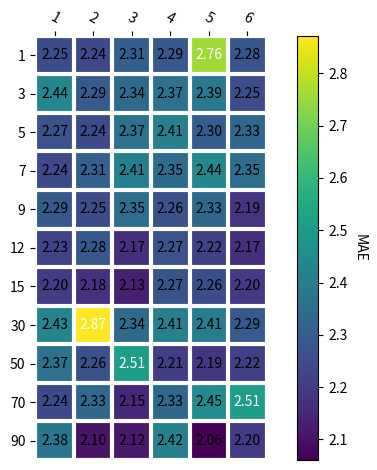
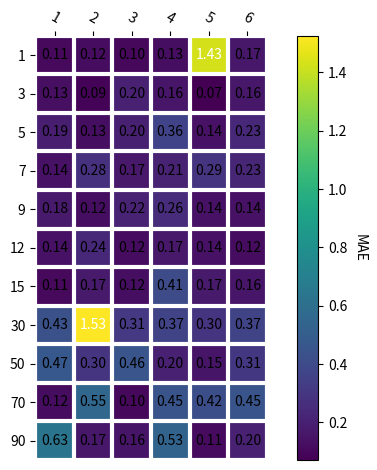

Generate these figures, in order, with matplotlib:
import numpy as np
import matplotlib
import matplotlib.pyplot as plt
def heatmap(data, row_labels, col_labels, ax=None,
            cbar_kw={}, cbarlabel="", **kwargs):
    """
    Create a heatmap from a numpy array and two lists of labels.

    Parameters
    ----------
    data
        A 2D numpy array of shape (N, M).
    row_labels
        A list or array of length N with the labels for the rows.
    col_labels
        A list or array of length M with the labels for the columns.
    ax
        A `matplotlib.axes.Axes` instance to which the heatmap is plotted.  If
        not provided, use current axes or create a new one.  Optional.
    cbar_kw
        A dictionary with arguments to `matplotlib.Figure.colorbar`.  Optional.
    cbarlabel
        The label for the colorbar.  Optional.
    **kwargs
        All other arguments are forwarded to `imshow`.
    """

    if not ax:
        ax = plt.gca()

    # Plot the heatmap
    im = ax.imshow(data, **kwargs)

    # Create colorbar
    cbar = ax.figure.colorbar(im, ax=ax, **cbar_kw)
    cbar.ax.set_ylabel(cbarlabel, rotation=-90, va="bottom")

    # We want to show all ticks...
    ax.set_xticks(np.arange(data.shape[1]))
    ax.set_yticks(np.arange(data.shape[0]))
    # ... and label them with the respective list entries.
    ax.set_xticklabels(col_labels)
    ax.set_yticklabels(row_labels)

    # Let the horizontal axes labeling appear on top.
    ax.tick_params(top=True, bottom=False,
                   labeltop=True, labelbottom=False)

    # Rotate the tick labels and set their alignment.
    plt.setp(ax.get_xticklabels(), rotation=-30, ha="right",
             rotation_mode="anchor")

    # Turn spines off and create white grid.
    for edge, spine in ax.spines.items():
        spine.set_visible(False)

    ax.set_xticks(np.arange(data.shape[1]+1)-.5, minor=True)
    ax.set_yticks(np.arange(data.shape[0]+1)-.5, minor=True)
    ax.grid(which="minor", color="w", linestyle='-', linewidth=3)
    ax.tick_params(which="minor", bottom=False, left=False)

    return im, cbar


def annotate_heatmap(im, data=None, valfmt="{x:.2f}",
                     textcolors=["black", "white"],
                     threshold=None, **textkw):
    """
    A function to annotate a heatmap.

    Parameters
    ----------
    im
        The AxesImage to be labeled.
    data
        Data used to annotate.  If None, the image's data is used.  Optional.
    valfmt
        The format of the annotations inside the heatmap.  This should either
        use the string format method, e.g. "$ {x:.2f}", or be a
        `matplotlib.ticker.Formatter`.  Optional.
    textcolors
        A list or array of two color specifications.  The first is used for
        values below a threshold, the second for those above.  Optional.
    threshold
        Value in data units according to which the colors from textcolors are
        applied.  If None (the default) uses the middle of the colormap as
        separation.  Optional.
    **kwargs
        All other arguments are forwarded to each call to `text` used to create
        the text labels.
    """

    if not isinstance(data, (list, np.ndarray)):
        data = im.get_array()

    # Normalize the threshold to the images color range.
    if threshold is not None:
        threshold = im.norm(threshold)
    else:
        threshold = im.norm(data.max())/2.

    # Set default alignment to center, but allow it to be
    # overwritten by textkw.
    kw = dict(horizontalalignment="center",
              verticalalignment="center")
    kw.update(textkw)

    # Get the formatter in case a string is supplied
    if isinstance(valfmt, str):
        valfmt = matplotlib.ticker.StrMethodFormatter(valfmt)

    # Loop over the data and create a `Text` for each "pixel".
    # Change the text's color depending on the data.
    texts = []
    for i in range(data.shape[0]):
        for j in range(data.shape[1]):
            kw.update(color=textcolors[int(im.norm(data[i, j]) > threshold)])
            text = im.axes.text(j, i, valfmt(data[i, j], None), **kw)
            texts.append(text)

    return texts

#%% data
tune_interval = [str(i) for i in [1, 3, 5, 7, 9, 12, 15, 30, 50, 70, 90]]
days_ahead = [str(i) for i in [1, 2, 3, 4, 5, 6]]

values_std = np.array([[0.10972828841753808, 0.11955974199302817, 0.1033433914005889, 0.1257784572063325, 1.4311515658771026, 0.16631427069182236],
[0.12839376088697127, 0.08546892807380008, 0.20234003591336505, 0.15850521578736113, 0.07071933436170001, 0.16423316152292636],
[0.19025653549239643, 0.1256787048907967, 0.19861629328099034, 0.36326763667190387, 0.1393450009564475, 0.23199345669300908],
[0.14265870237376807, 0.27936301356893983, 0.172957059152152, 0.20771976065365444, 0.2878619561620632, 0.22634088709143896],
[0.17666181551868437, 0.12490521303252194, 0.21647361641480242, 0.25780971137489306, 0.14145294601996705, 0.1420257081977692],
[0.14295489704503966, 0.23573848986693802, 0.11848004466791884, 0.16972271058376018, 0.1432971747487284, 0.11686788975718598],
[0.10850154298238451, 0.17354757568985948, 0.12282003571065124, 0.4069926814559684, 0.1733497298193048, 0.1590697494748153],
[0.4331653045430054, 1.5261131050375871, 0.3116020203363053, 0.3683778032711561, 0.29609907163535654, 0.36918683295215354],
[0.4709062245118008, 0.2974264972400333, 0.456191011358816, 0.2031068561478438, 0.15437190648124702, 0.3070642953793996],
[0.1206879540799, 0.5535870232032519, 0.09996481190774201, 0.4512635617651025, 0.4191596473150986, 0.4468928190502878],
[0.6326843927502103, 0.16591572642342514, 0.15563871590375988, 0.533354236191309, 0.11254320584475047, 0.20189360665920766]])


values_mean = np.array([[2.253748847242503, 2.2387695918949606, 2.3064647219201158, 2.2888077215338245, 2.755399124277756, 2.2769420080524925],
[2.4362403182817047, 2.290402980035707, 2.3413094830115586, 2.367544288223841, 2.3862714226503416, 2.2529311025775867],
[2.2691289883123247, 2.2432964444314436, 2.366317157787116, 2.4129089999087054, 2.3003832598236595, 2.3319690570660883],
[2.2395256771600414, 2.3098043433355944, 2.4105764614173255, 2.348255416813365, 2.4380786543543045, 2.349868645774667],
[2.289863577150958, 2.2459077171973467, 2.3525100635322707, 2.261652404457883, 2.3346296850963575, 2.185819283326695],
[2.2250061974272195, 2.284422700878588, 2.168619350922924, 2.2682225009754537, 2.2167480626509164, 2.1701171716301597],
[2.20481627785347, 2.1774061316451108, 2.1324715465449655, 2.272576740956317, 2.2557977748218248, 2.1995245804433203],
[2.4287972239897653, 2.87205646919317, 2.3381416751417605, 2.413955548822924, 2.405798335499734, 2.2914943511441295],
[2.367178689001793, 2.2611099646188157, 2.5130109103427407, 2.210155516931768, 2.191133093700303, 2.2152698773142587],
[2.238769503016757, 2.3335404330636633, 2.1524744370626983, 2.334816460907953, 2.453364849967275, 2.511234570178664],
[2.3775958465410842, 2.10460933058863, 2.116697864992661, 2.4152780204228175, 2.0606959554570365, 2.202244626663183]])

# values = np.array([[0.8, 2.4, 2.5, 3.9, 0.0, 4.0, 0.0],
#                    [2.4, 0.0, 4.0, 1.0, 2.7, 0.0, 0.0],
#                    [1.1, 2.4, 0.8, 4.3, 1.9, 4.4, 0.0],
#                    [0.6, 0.0, 0.3, 0.0, 3.1, 0.0, 0.0],
#                    [0.7, 1.7, 0.6, 2.6, 2.2, 6.2, 0.0],
#                    [1.3, 1.2, 0.0, 0.0, 0.0, 3.2, 5.1],
#                    [0.1, 2.0, 0.0, 1.4, 0.0, 1.9, 6.3]])
#%% execute plot
fig, ax = plt.subplots()
im, cbar = heatmap(values_mean, tune_interval, days_ahead, ax=ax, cbarlabel="MAE")
texts = annotate_heatmap(im, valfmt="{x:.2f}")

fig.tight_layout()
plt.show()

fig, ax = plt.subplots()
im, cbar = heatmap(values_std, tune_interval, days_ahead, ax=ax, cbarlabel="MAE")
texts = annotate_heatmap(im, valfmt="{x:.2f}")

fig.tight_layout()
plt.show()


#%%
# print(np.std([2.1159903396275683, 2.2200420655365805, 2.1376016128296365, 2.315600385101356, 2.3143218643482104, 2.459489349606145, 2.371458719452457, 2.2364648003402796, 2.1029989034249197, 2.2635204321578826]))
# print(np.std([2.331708301788412, 2.3779667201325156, 2.3663543774210463, 2.0810687581808303, 2.077609061175076, 2.3687743345708143, 2.1391966127036985, 2.2476537890140733, 2.104600223825318, 2.2927637401378234]))
# print(np.std([2.429696709731644, 2.1997029078614423, 2.1706639603534055, 2.350890098941073, 2.493470850396949, 2.208283593372432, 2.313565576194797, 2.203101270000772, 2.370695573952738, 2.324576678395908]))
# print(np.std([2.230807934419873, 2.220353840233231, 2.157520986931322, 2.335593012985961, 2.1593712205984383, 2.231759885793733, 2.2819732848072074, 2.4885195982466546, 2.5489883923004863, 2.233189059021339]))
# print(np.std([2.6043742070867606, 7.021457019856341, 2.308496162185123, 2.2313039557396572, 2.4350241334854617, 2.0845716175983027, 2.0254790151737336, 2.1622094365758504, 2.3850616629770998, 2.2960140320992206]))
# print(np.std([2.2833320363949343, 2.4177913653148946, 2.0593189619821475, 2.2215303824247856, 2.481016982127277, 2.190767685200029, 2.2231091602451, 2.0039669317789, 2.335215618407655, 2.5533709566491987]))
# print(np.std([2.3176450752092985, 2.5004907879709948, 2.363148408029047, 2.696556794877425, 2.37339920716167, 2.2897539832853817, 2.4047903847296164, 2.4999444859859437, 2.3132190956591367, 2.6034549599085364]))
# print(np.std([2.1734700970064162, 2.1593475771297648, 2.357921362588757, 2.2076995505734334, 2.348564192341761, 2.36805333703074, 2.222404208558335, 2.3870927547545358, 2.3754382214175402, 2.3040384989557894]))
# print(np.std([2.0949307778953754, 2.2501806471665833, 2.34312528228655, 2.4789154164734417, 2.3339877880747903, 2.353815585177853, 2.805070548287493, 2.078041601211764, 2.473245219596008, 2.201781963945728]))
# print(np.std([2.2081625727927414, 2.3539363145633643, 2.526102351852919, 2.124692567519575, 2.2934881215080236, 2.178877430816302, 2.5266726209654045, 2.399325366213835, 2.4321679416112065, 2.6320175943950415]))
# print(np.std([2.4100419391141585, 2.4626585873620073, 2.3110710582745306, 2.491074991974651, 2.3889123136270265, 2.4249768851725184, 2.3333705879382953, 2.366891535627725, 2.4301609434269213, 2.243555383985584]))
# print(np.std([2.080973348173725, 2.5138152464042625, 2.0659924772197473, 2.403365374317448, 2.238924939172767, 2.072993139092067, 2.1820034572735185, 2.121447096321184, 2.4404053934520755, 2.409390554349073]))
# print(np.std([2.219804700040415, 2.254964718267946, 2.204838940123495, 1.978901511882159, 2.2576047646498547, 2.478343721599195, 2.109753487622477, 2.1391243484357103, 2.6896218773342975, 2.358331813167697]))
# print(np.std([2.1540123214847022, 2.353744801263064, 2.3142462155845203, 2.2887498965115105, 2.1140192191917726, 2.4301737195367394, 2.196437951346411, 2.0675783663449554, 2.1060091199510063, 2.4079928330997498]))
# print(np.std([2.50356603328743, 2.3448964650817823, 2.173893515331787, 2.364530074023406, 2.598823800707994, 2.268094045156596, 2.0937755834050398, 2.7367908510933834, 2.129574027711812, 2.449227182071927]))
# print(np.std([2.35623674163187, 2.2979380550611275, 3.447635022066699, 2.346170309930057, 2.213165871084786, 2.5579139311219397, 2.373731620436071, 2.1585308122490754, 2.172296769255832, 2.2054708662495943]))
# print(np.std([2.5641040406525843, 2.4090336971351345, 2.116923692343754, 2.343241500079948, 2.4118669064321363, 2.09483371788717, 2.313129016193152, 2.1952338724493483, 2.2056277505752653, 2.3498384044881027]))
# print(np.std([2.3463281371014837, 2.296467669397193, 2.215472480989067, 2.290119916393309, 2.0332029795351305, 2.784867578506186, 2.737687325597844, 2.279830678596153, 2.113770200915908, 2.221943603628606]))
# print(np.std([2.3220949789470895, 2.264196794697922, 1.8855766670496268, 2.137018197890328, 2.467853231458619, 2.2874083589719376, 2.2797485693128574, 2.2327010989540446, 2.300717587133616, 2.2179412871843733]))
# print(np.std([2.112082869666939, 2.11003779893439, 2.484567635019602, 2.013630620028203, 2.0938253315365265, 2.3457701353090066, 2.1502577026142577, 2.8791083780209217, 2.722586266541297, 2.186176695684798]))
# print(np.std([2.42917659319793, 2.4202132200043223, 2.2578749752049294, 2.8560857726989393, 2.230630177259841, 2.5471645872639592, 2.3084916526533474, 2.4107220382142227, 2.324194262813763, 2.3212113348620034]))
# print(np.std([2.787166854477186, 2.2363266949162703, 2.069148782368911, 2.60876022241743, 2.3363271254460227, 2.40973688696607, 2.138499934015284, 2.192118525615228, 2.4163064822328013, 2.288162659678446]))
# print(np.std([2.5661295636016455, 2.295133214122967, 2.2209710691929128, 2.42386660255088, 2.2462243129634065, 3.239890359595023, 2.2562898881839804, 2.468058208200182, 2.2674475185679217, 2.396775806564129]))
# print(np.std([2.7504054283480097, 2.6171786679856734, 2.3955155534729706, 2.1950687122942165, 2.4289062466481353, 2.346290724223367, 2.5223469578202424, 2.0527679172548314, 2.083215026919874, 2.106991222779351]))
# print(np.std([2.4594325911333477, 2.3727744433267883, 2.611471395690826, 2.2020546542312553, 2.1330158815029017, 1.9888659154089856, 2.2415225764529354, 2.4648042611253316, 2.2631633324233413, 2.1615307202138636]))
# print(np.std([2.346193383226861, 2.449085447386315, 2.2879227135312274, 2.336400519144443, 2.215008425165312, 2.323933668975168, 2.247497503700518, 2.107351546842677, 2.1383166255208326, 2.007367338480111]))
# print(np.std([2.3195432433316485, 2.5440246517931047, 2.5857055960844457, 2.034040301573247, 2.3985264643733184, 2.3921399074693848, 2.6764958096929155, 2.387917953924854, 2.2174653087241802, 1.96924139835561]))
# print(np.std([2.2308626558502476, 2.1584091078626004, 2.0691478296417163, 2.3578452233110965, 2.9528096715154266, 2.1763340236670405, 2.2741813531467736, 2.348394446346096, 1.9979969973271425, 2.050542735910685]))
# print(np.std([2.309822075806833, 2.2581296383769267, 2.070351247531827, 2.4533322616180886, 2.3576420426884557, 2.3800913025170387, 2.1901069801133004, 2.5849567193236407, 2.26869294370505, 2.473171639282413]))
# print(np.std([2.4842966531134243, 2.1561297012188017, 2.1956063742644476, 2.2126025160149068, 1.9016616493815155, 2.155766104518943, 2.266720118868473, 2.2782887112968258, 2.0854999274421053, 2.1216210771475073]))
# print(np.std([2.4485083786901276, 2.2185136408490704, 2.120366889220332, 2.0537962097313787, 2.2707667805204044, 2.0747159568627156, 2.192815670555816, 2.4580721718936123, 2.3354097919583547, 2.0770964839903843]))
# print(np.std([2.0232970491451097, 2.085623941662574, 2.0992178561110735, 2.8010438406536164, 2.466191837343042, 2.0247582501647434, 2.24634919424165, 2.4661358490815646, 2.3862177123863004, 2.2453914779962054]))
# print(np.std([2.389267328375931, 2.1224579115437407, 2.1750610704259636, 2.1292768423841895, 1.9300059727102987, 2.134399299066599, 2.2762969210354203, 2.2502348526500335, 2.2100307862419304, 2.0691625247951366]))
# print(np.std([2.3913235635207206, 2.1480070866041547, 2.60732016910137, 2.25050117051352, 2.4914162702587794, 2.013321583478776, 2.214517762363229, 2.137468297390965, 2.2497971229949716, 2.178551983528052]))
# print(np.std([2.22991444314091, 2.076857405615679, 2.359066411364973, 2.3954802311676415, 2.046119255731568, 2.0125103929341215, 2.0742392044266174, 2.326288424774237, 2.262386626523635, 2.3846182308297768]))
# print(np.std([2.1812323587473226, 2.1971920500346775, 2.1675383886689326, 2.1637870062486875, 2.2148785498158827, 1.8522247239123715, 2.3226659895135198, 2.173132753643295, 2.266418958444008, 2.1621009372729025]))
# print(np.std([2.2382863740432177, 2.158050468757497, 2.1654095941160825, 2.1398389966637845, 2.299807136218597, 2.105004465568418, 2.097657981010737, 2.1656982267400644, 2.4815499648552426, 2.196859570561059]))
# print(np.std([2.273232626284836, 1.8334497188064671, 2.305104431951867, 2.071554954738218, 2.232974511328178, 2.11853630320803, 2.1670585785535286, 2.1614232380236356, 2.074576387553725, 2.5361505660026213]))
# print(np.std([2.0996616564054804, 2.0963155576431634, 2.0681183212813177, 1.9975190648962113, 2.0820217676893393, 2.306426597319826, 2.0427279579400937, 2.271345371383113, 2.355492092425498, 2.005087078465613]))
# print(np.std([2.0883000370277585, 2.00485073075386, 2.273043497354533, 2.0426238669118573, 2.2184613706297553, 3.4690790427290032, 2.1060307881071045, 2.2159868839309795, 2.1080605531150782, 2.1993306390032417]))
# print(np.std([2.249902040744852, 2.7183339271254896, 2.239427029651872, 2.1781099920428164, 2.320485318217443, 2.1280360573652373, 2.132072767870065, 2.299308259533993, 2.0500519668061346, 2.242250388860342]))
# print(np.std([2.5522860874296067, 2.2973456943120514, 1.9881189851063794, 2.138665299395096, 2.10625812000887, 2.393583010064149, 2.1214987095069904, 2.0896498291998427, 2.1851343710871123, 2.1227056983231063]))
# print(np.std([2.2784679755173887, 2.8463302652238416, 2.0272583706770564, 2.7206965979010436, 2.3911753513125844, 3.4685684348516927, 2.1193779035798377, 2.063417329779894, 2.2287488912375437, 2.1439311198167705]))
# print(np.std([2.317623738597049, 2.89126583745391, 7.385921512452194, 2.353695184598931, 2.398016589897848, 1.9435562835079376, 2.527608289682808, 2.1522991944908334, 2.1286170519877947, 2.6219610092623906]))
# print(np.std([2.7251447505469573, 2.239270510565025, 2.091867112830928, 2.2736311920360004, 3.035181561168754, 2.175259638554366, 2.248161459945847, 2.1000700935414676, 1.9701894239371, 2.5226410082911643]))
# print(np.std([3.3717456701738766, 2.3170109590553034, 2.1400430283597016, 2.5648855772444943, 2.1422097311731596, 2.0709821603013157, 2.5559562643529468, 2.1133125797734036, 2.3096454589043134, 2.5537640588907267]))
# print(np.std([2.42967858427027, 2.295424310899304, 2.3844195620140876, 2.3186046268202354, 2.9777639427259732, 2.8914692440778915, 2.0714656319663187, 2.0331784836194324, 2.205146325658865, 2.4508326429449596]))
# print(np.std([2.368300396081493, 2.0476444174982813, 3.312402078906081, 2.0434096979796945, 2.037607388989045, 2.153777149961823, 2.506355707365738, 2.123103147517298, 2.130227755581014, 2.1921157715608257]))
# print(np.std([2.171600329774506, 2.275746091591273, 2.3825693828940566, 2.1458604052638686, 2.0253665245582804, 2.9346310110564957, 2.2783586929432755, 2.070810539686111, 3.5223571611667657, 1.8644867510832932]))
# print(np.std([1.909639293269088, 2.207563318335922, 2.045796833372964, 2.078834698666441, 2.2456450718603445, 1.956031843264502, 2.5369449506837505, 2.122860209178194, 2.706643130048231, 2.801140297508721]))
# print(np.std([2.189638893037072, 2.401132291085383, 2.3401284301128027, 2.190892251260754, 3.4478717393881104, 3.013330963678108, 2.068447791749529, 3.0662362269908523, 2.2903004278619052, 2.122130088262891]))
# print(np.std([2.2208223462636822, 1.8914802922201008, 2.005695548330994, 2.206870208019351, 2.5332929931727866, 2.4878415280544313, 2.1301305928871987, 2.0808213470332984, 2.4406138819587184, 2.103986431377117]))
# print(np.std([2.38982551841294, 2.444874924102529, 2.058600031523269, 2.3448830577868454, 2.2220463584542594, 2.145529053097304, 2.2423932860842615, 1.9979542010712334, 2.033076410871934, 2.032148095598453]))
# print(np.std([1.8797936572377707, 2.236805445068726, 1.9273059476704624, 2.2111500440900715, 2.132656355358237, 2.052370695008888, 2.5991390014089637, 2.063607385463517, 2.1057494445251526, 2.944120797310798]))
# print(np.std([2.2813345780614576, 2.1600118982382344, 2.1615934354744195, 2.2640979904874756, 2.175816583830053, 2.2201143308103553, 2.0366708143652787, 2.2181305357320755, 2.5000751651620474, 2.369849698006174]))
# print(np.std([2.174610751052535, 2.132726447793759, 2.1305874209262, 2.167170062519718, 2.1090468880696642, 1.8969595024047219, 2.2908559830946755, 2.157965421221737, 2.3122088799224083, 3.9632729736312173]))
# print(np.std([2.0434196352815874, 2.250800459244858, 2.1455294933479006, 2.0874888244986414, 2.2989234115805584, 2.1372629227221633, 2.22746314669323, 2.144073253465753, 2.2364775847398906, 1.9533056390523977]))
# print(np.std([2.1597204287945404, 3.633754306357471, 2.0076205401149485, 2.409004579862178, 2.243890235388144, 2.23842985804319, 2.329927466636804, 2.0763134912659194, 1.9957772342349307, 2.2537264683814042]))
# print(np.std([2.5134184080224924, 2.4673446824181102, 2.436217739354635, 2.2575366977790514, 2.152674066422547, 2.1409648539726707, 3.3294080429384767, 2.017883616067599, 3.119439428217824, 2.098760964479345]))
# print(np.std([2.135021753337923, 2.2890100492543906, 2.469479721662708, 2.0926091708959347, 2.642318713030599, 2.2661042686183017, 2.9617761811837244, 2.2825396722955937, 2.3369570863474776, 3.6365290851599807]))
# print(np.std([1.939597473432921, 2.036585678923977, 1.911410780257962, 2.648554441180315, 3.2663493317602628, 3.81253426293128, 2.1702368678212753, 1.8892771530800858, 1.8776162586525402, 2.22379621737022]))
# print(np.std([1.9872698035629652, 1.9794267971257025, 1.8985851274472092, 2.023525910274891, 2.4242928862658126, 2.402015797323308, 2.027875852226517, 2.113759595928581, 2.095910079800639, 2.093431455930678]))
# print(np.std([2.0294672935683686, 2.2697741922935553, 2.040529610342525, 1.9871971159220734, 1.9285464797411271, 1.987638073173021, 2.161529047239806, 2.0691111954260726, 2.2312987711131838, 2.4618868711068784]))
# print(np.std([2.1212470074535217, 2.1601726574980895, 2.0127643369677894, 1.9667483337737866, 2.7713379435752183, 2.1555823085865056, 2.7512179384090985, 2.4663155505340786, 1.9792807018975866, 3.768113425532502]))
# print(np.std([1.9760441768796826, 2.1916172623897827, 2.1011220292414174, 2.1938006296430013, 1.9941006094866598, 1.898374802901713, 1.9962239895773646, 2.2541803998359353, 1.9592822967369046, 2.042213357877906]))
# print(np.std([2.3977728904938806, 2.499957939584243, 2.180700804087593, 2.4302906317566024, 2.044972268572888, 2.2621123692055476, 2.3277570609722944, 1.967645072467262, 2.016932585426185, 1.8943046440653322]))

# cnnClean_i1_a1, 2.253748847242503, 0.10972828841753808
# cnnClean_i1_a2, 2.2387695918949606, 0.11955974199302817
# cnnClean_i1_a3, 2.3064647219201158, 0.1033433914005889
# cnnClean_i1_a4, 2.2888077215338245, 0.1257784572063325
# cnnClean_i1_a5, 2.755399124277756, 1.4311515658771026
# cnnClean_i1_a6, 2.2769420080524925, 0.16631427069182236
#
# cnnClean_i3_a1, 2.4362403182817047, 0.12839376088697127
# cnnClean_i3_a2, 2.290402980035707, 0.08546892807380008
# cnnClean_i3_a3, 2.3413094830115586, 0.20234003591336505
# cnnClean_i3_a4, 2.367544288223841, 0.15850521578736113
# cnnClean_i3_a5, 2.3862714226503416, 0.07071933436170001
# cnnClean_i3_a6, 2.2529311025775867, 0.16423316152292636
#
# cnnClean_i5_a1, 2.2691289883123247, 0.19025653549239643
# cnnClean_i5_a2, 2.2432964444314436, 0.1256787048907967
# cnnClean_i5_a3, 2.366317157787116, 0.19861629328099034
# cnnClean_i5_a4, 2.4129089999087054, 0.36326763667190387
# cnnClean_i5_a5, 2.3003832598236595, 0.1393450009564475
# cnnClean_i5_a6, 2.3319690570660883, 0.23199345669300908
#
# cnnClean_i7_a1, 2.2395256771600414, 0.14265870237376807
# cnnClean_i7_a2, 2.3098043433355944, 0.27936301356893983
# cnnClean_i7_a3, 2.4105764614173255, 0.172957059152152
# cnnClean_i7_a4, 2.348255416813365, 0.20771976065365444
# cnnClean_i7_a5, 2.4380786543543045, 0.2878619561620632
# cnnClean_i7_a6, 2.349868645774667, 0.22634088709143896
#
# cnnClean_i9_a1, 2.289863577150958, 0.17666181551868437
# cnnClean_i9_a2, 2.2459077171973467, 0.12490521303252194
# cnnClean_i9_a3, 2.3525100635322707, 0.21647361641480242
# cnnClean_i9_a4, 2.261652404457883, 0.25780971137489306
# cnnClean_i9_a5, 2.3346296850963575, 0.14145294601996705
# cnnClean_i9_a6, 2.185819283326695, 0.1420257081977692
#
# cnnClean_i12_a1, 2.2250061974272195, 0.14295489704503966
# cnnClean_i12_a2, 2.284422700878588, 0.23573848986693802
# cnnClean_i12_a3, 2.168619350922924, 0.11848004466791884
# cnnClean_i12_a4, 2.2682225009754537, 0.16972271058376018
# cnnClean_i12_a5, 2.2167480626509164, 0.1432971747487284
# cnnClean_i12_a6, 2.1701171716301597, 0.11686788975718598
#
# cnnClean_i15_a1, 2.20481627785347, 0.10850154298238451
# cnnClean_i15_a2, 2.1774061316451108, 0.17354757568985948
# cnnClean_i15_a3, 2.1324715465449655, 0.12282003571065124
# cnnClean_i15_a4, 2.272576740956317, 0.4069926814559684
# cnnClean_i15_a5, 2.2557977748218248, 0.1733497298193048
# cnnClean_i15_a6, 2.1995245804433203, 0.1590697494748153
#
# cnnClean_i30_a1, 2.4287972239897653, 0.4331653045430054
# cnnClean_i30_a2, 2.87205646919317, 1.5261131050375871
# cnnClean_i30_a3, 2.3381416751417605, 0.3116020203363053
# cnnClean_i30_a4, 2.413955548822924, 0.3683778032711561
# cnnClean_i30_a5, 2.405798335499734, 0.29609907163535654
# cnnClean_i30_a6, 2.2914943511441295, 0.36918683295215354
#
# cnnClean_i50_a1, 2.367178689001793, 0.4709062245118008
# cnnClean_i50_a2, 2.2611099646188157, 0.2974264972400333
# cnnClean_i50_a3, 2.5130109103427407, 0.456191011358816
# cnnClean_i50_a4, 2.210155516931768, 0.2031068561478438
# cnnClean_i50_a5, 2.191133093700303, 0.15437190648124702
# cnnClean_i50_a6, 2.2152698773142587, 0.3070642953793996
#
# cnnClean_i70_a1, 2.238769503016757, 0.1206879540799
# cnnClean_i70_a2, 2.3335404330636633, 0.5535870232032519
# cnnClean_i70_a3, 2.1524744370626983, 0.09996481190774201
# cnnClean_i70_a4, 2.334816460907953, 0.4512635617651025
# cnnClean_i70_a5, 2.453364849967275, 0.4191596473150986
# cnnClean_i70_a6, 2.511234570178664, 0.4468928190502878
#
# cnnClean_i90_a1, 2.3775958465410842, 0.6326843927502103
# cnnClean_i90_a2, 2.10460933058863, 0.16591572642342514
# cnnClean_i90_a3, 2.116697864992661, 0.15563871590375988
# cnnClean_i90_a4, 2.4152780204228175, 0.533354236191309
# cnnClean_i90_a5, 2.0606959554570365, 0.11254320584475047
# cnnClean_i90_a6, 2.202244626663183, 0.20189360665920766
